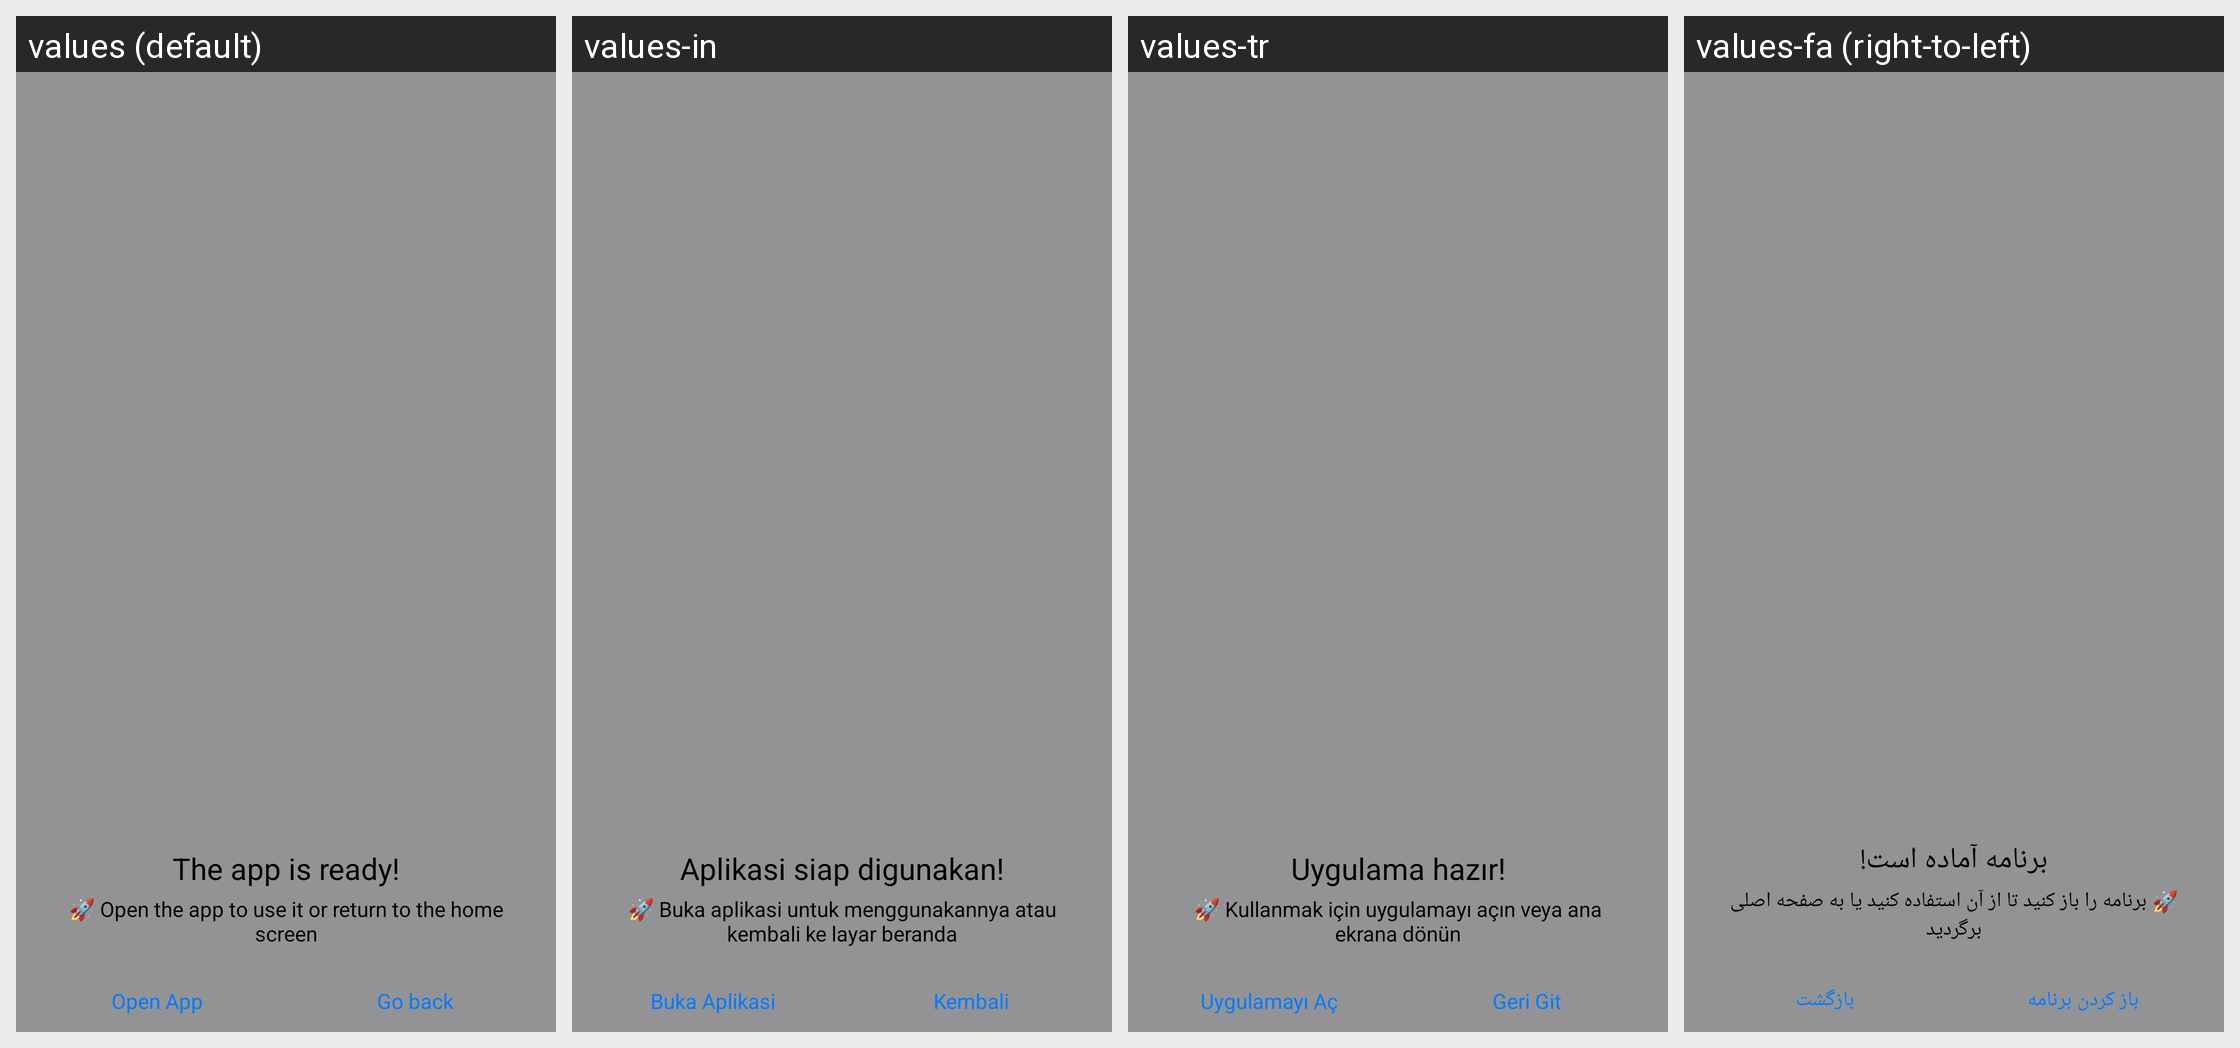

Translations of the strings shown on this Android screen, per locale in the grid:
Android screen res/layout/app_ready_layout.xml rendered under 4 locales, left to right: values (default), values-in, values-tr, values-fa (right-to-left). Device: Nexus 5 (rendered at 1080×1920; each locale shown at half size, 540×960, under a caption strip naming it); theme AppTheme.
Other locales in the repository, not shown: values-ar, values-hi, values-ja, values-ko, values-pt, values-th, values-vi.
Strings drawn on this screen, with the default value and each locale's value (text and hints the layout hard-codes, and strings that could not be matched under every locale, appear in the picture but are not listed):

the_app_ready
  values: The app is ready!
  values-in: Aplikasi siap digunakan!
  values-tr: Uygulama hazır!
  values-fa: برنامه آماده است!

content_app_ready
  values: 🚀 Open the app to use it or return to the home screen
  values-in: 🚀 Buka aplikasi untuk menggunakannya atau kembali ke layar beranda
  values-tr: 🚀 Kullanmak için uygulamayı açın veya ana ekrana dönün
  values-fa: 🚀 برنامه را باز کنید تا از آن استفاده کنید یا به صفحه اصلی برگردید

open_app
  values: Open App
  values-in: Buka Aplikasi
  values-tr: Uygulamayı Aç
  values-fa: باز کردن برنامه

go_back
  values: Go back
  values-in: Kembali
  values-tr: Geri Git
  values-fa: بازگشت
